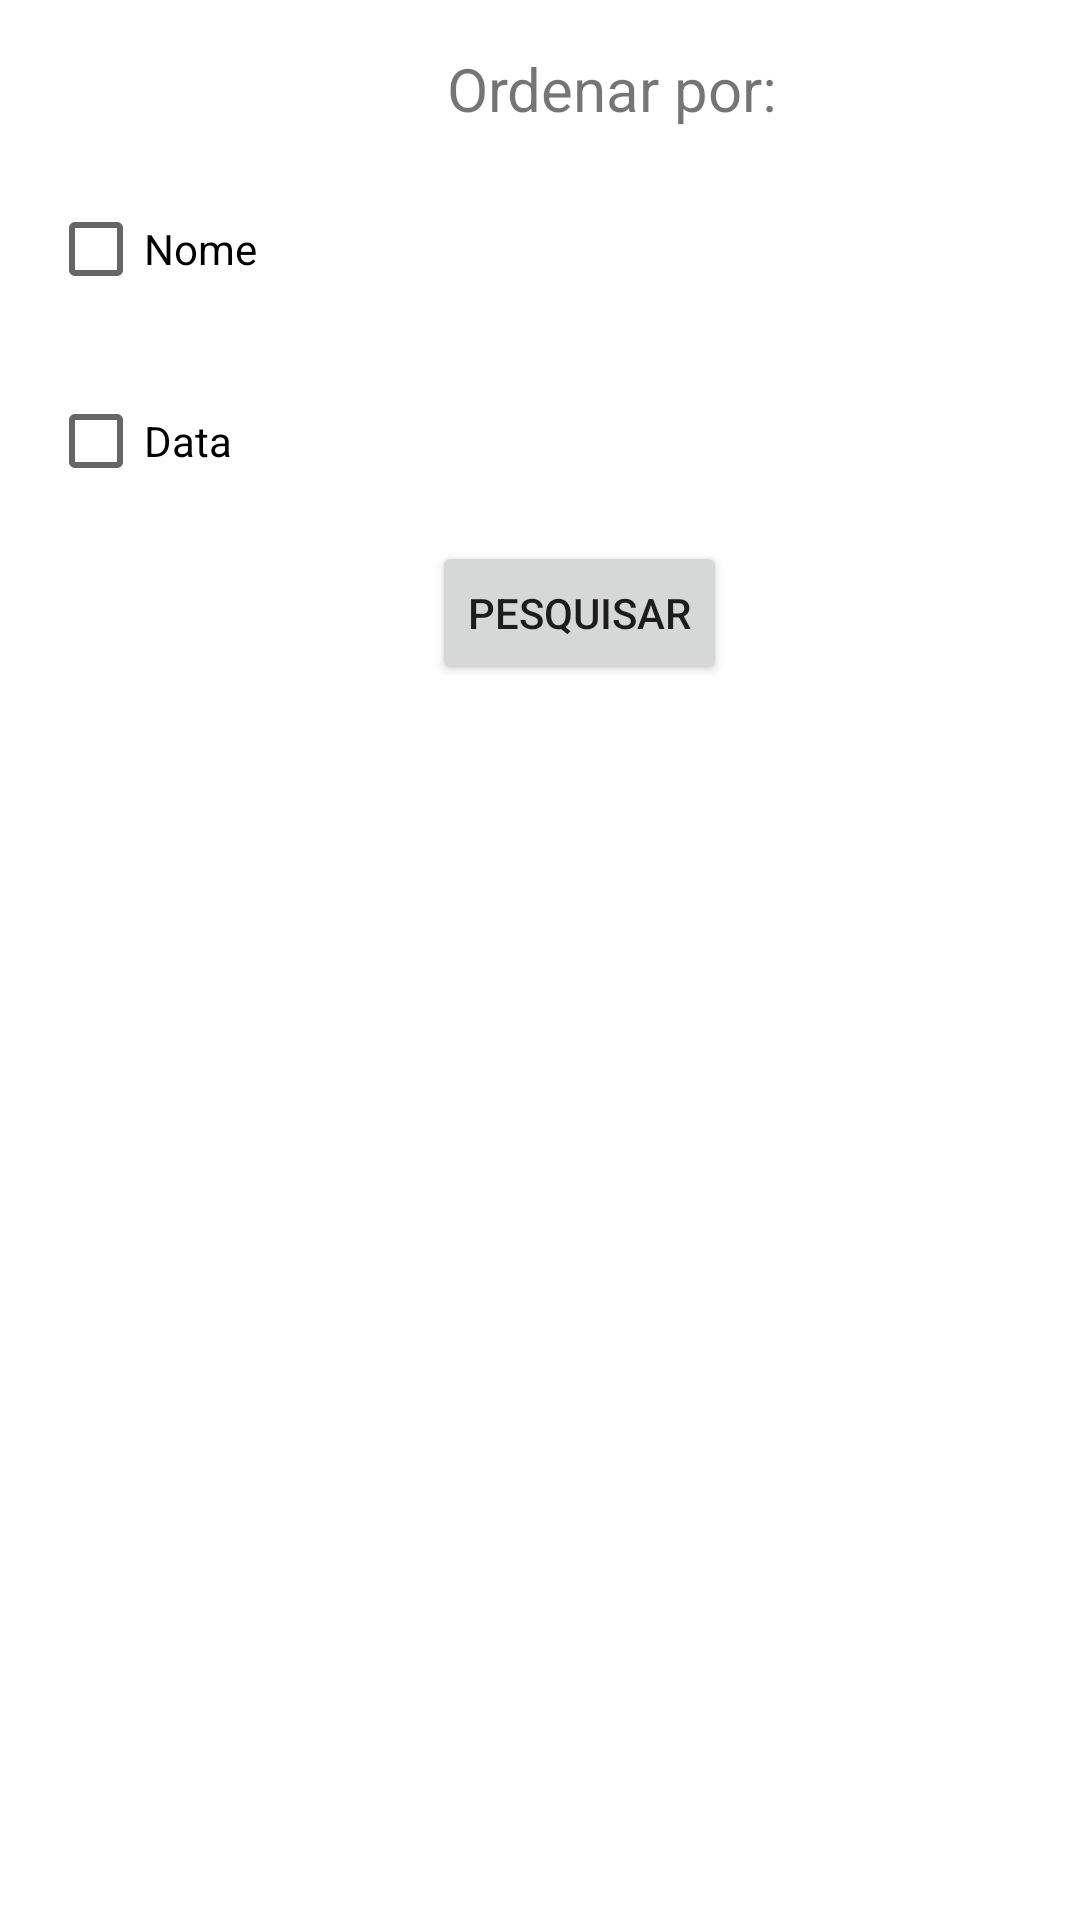

Reconstruct the res/layout file that produces this screen, plus the resources it refers to.
<!-- AndroidManifest.xml: application theme Theme.Login -->
<!-- res/layout/fragment_search.xml -->
<?xml version="1.0" encoding="utf-8"?>
<androidx.constraintlayout.widget.ConstraintLayout xmlns:android="http://schemas.android.com/apk/res/android"
    xmlns:app="http://schemas.android.com/apk/res-auto"
    xmlns:tools="http://schemas.android.com/tools"
    android:layout_width="match_parent"
    android:layout_height="match_parent"
    android:paddingBottom="?attr/actionBarSize"
    tools:context=".ui.search.SearchFragment">

    <TextView
        android:id="@+id/textView"
        android:layout_width="wrap_content"
        android:layout_height="wrap_content"
        android:layout_marginStart="149dp"
        android:layout_marginTop="16dp"
        android:gravity="center_horizontal"
        android:text="Ordenar por:"
        android:textSize="20sp"
        app:layout_constraintStart_toStartOf="parent"
        app:layout_constraintTop_toTopOf="parent" />

    <EditText
        android:id="@+id/pesquisaData"
        android:layout_width="wrap_content"
        android:layout_height="wrap_content"
        android:layout_marginStart="16dp"
        android:layout_marginTop="16dp"
        android:ems="10"
        android:gravity="center_horizontal"
        android:inputType="date"
        android:visibility="invisible"
        app:layout_constraintStart_toEndOf="@+id/checkBoxData"
        app:layout_constraintTop_toBottomOf="@+id/checkBoxNome" />


    <CheckBox
        android:id="@+id/checkBoxNome"
        android:layout_width="wrap_content"
        android:layout_height="wrap_content"
        android:layout_marginStart="16dp"
        android:layout_marginTop="16dp"
        android:text="Nome"
        app:layout_constraintStart_toStartOf="parent"
        app:layout_constraintTop_toBottomOf="@+id/textView" />

    <CheckBox
        android:id="@+id/checkBoxData"
        android:layout_width="wrap_content"
        android:layout_height="wrap_content"
        android:layout_marginStart="16dp"
        android:layout_marginTop="16dp"
        android:text="Data"
        app:layout_constraintStart_toStartOf="parent"
        app:layout_constraintTop_toBottomOf="@+id/checkBoxNome" />

    <Button
        android:id="@+id/button"
        android:layout_width="wrap_content"
        android:layout_height="wrap_content"
        android:layout_marginStart="144dp"
        android:layout_marginTop="16dp"
        android:text="Pesquisar"
        app:layout_constraintStart_toStartOf="parent"
        app:layout_constraintTop_toBottomOf="@+id/pesquisaData" />

    <androidx.recyclerview.widget.RecyclerView
        android:id="@+id/recyclerView"
        android:layout_width="match_parent"
        android:layout_height="0dp"
        android:layout_marginTop="16dp"
        android:layout_marginBottom="20dp"
        app:layout_constraintBottom_toBottomOf="parent"
        app:layout_constraintTop_toBottomOf="@+id/button"
        tools:layout_editor_absoluteX="165dp" />

    <Spinner

        android:id="@+id/pesquisaNome"
        android:layout_width="0dp"
        android:layout_height="wrap_content"
        android:layout_marginStart="16dp"
        android:layout_marginTop="16dp"
        android:layout_marginEnd="16dp"
        android:visibility="invisible"
        app:layout_constraintEnd_toEndOf="parent"
        app:layout_constraintStart_toEndOf="@+id/checkBoxNome"
        app:layout_constraintTop_toBottomOf="@+id/textView" />

</androidx.constraintlayout.widget.ConstraintLayout>
<!-- resources referenced by this layout -->
<resources>
  <style name="Theme.Login" parent="Theme.MaterialComponents.DayNight.DarkActionBar">
          
          <item name="colorPrimary">@color/greeen</item>
          <item name="colorPrimaryVariant">@color/dark_greeen</item>
          <item name="colorOnPrimary">@color/black</item>
          
          <item name="colorSecondary">@color/greeen</item>
          <item name="colorSecondaryVariant">@color/dark_greeen</item>
          <item name="colorOnSecondary">@color/black</item>
          
          <item name="android:statusBarColor" tools:targetApi="l">?attr/colorPrimaryVariant</item>
          
      </style>
  <color name="greeen">#00b300</color>
  <color name="dark_greeen">#007F00</color>
  <color name="black">#FF000000</color>
</resources>
